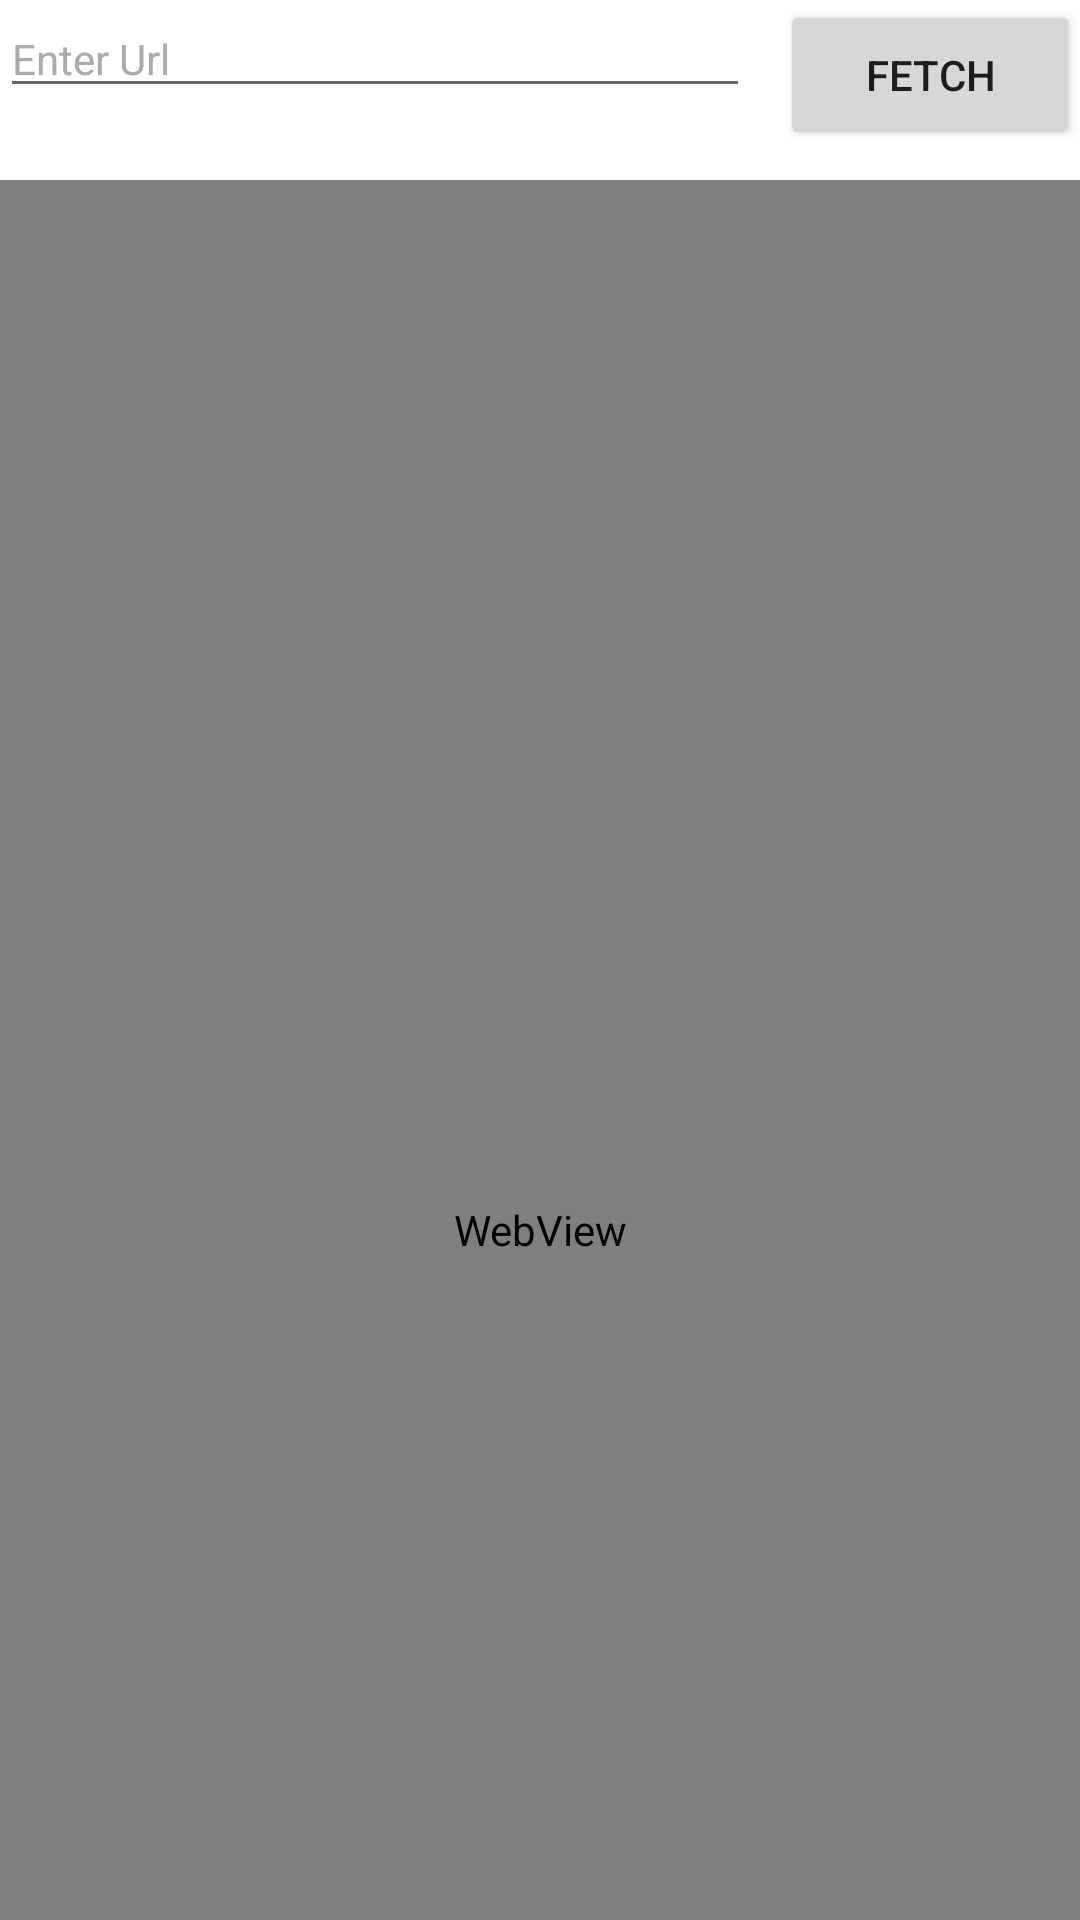

Android layout source for this screen:
<!-- AndroidManifest.xml: application theme Theme.BoxSAmple -->
<!-- res/layout/activity_main.xml -->
<?xml version="1.0" encoding="utf-8"?>
<androidx.constraintlayout.widget.ConstraintLayout xmlns:android="http://schemas.android.com/apk/res/android"
    xmlns:app="http://schemas.android.com/apk/res-auto"
    xmlns:tools="http://schemas.android.com/tools"
    android:layout_width="match_parent"
    android:layout_height="match_parent">

    <LinearLayout
        android:id="@+id/lltop"
        app:layout_constraintTop_toTopOf="parent"
        android:layout_width="match_parent"
        android:orientation="horizontal"
        android:weightSum="1"
        android:layout_height="wrap_content">

        <androidx.appcompat.widget.AppCompatEditText
            android:id="@+id/evUrl"
            android:layout_weight="1"
            android:layout_width="match_parent"
            android:textColor="@color/black"
            android:textSize="14sp"
            android:textColorHint="@android:color/darker_gray"
            android:hint="Enter Url"
            android:layout_height="wrap_content"/>

        <androidx.appcompat.widget.AppCompatButton
            android:id="@+id/btnFetch"
            android:layout_width="100dp"
            android:layout_marginStart="10dp"
            android:layout_weight="1"
            android:layout_gravity="center_horizontal"
            android:layout_height="50dp"
            android:text="Fetch"/>

    </LinearLayout>

    <WebView
        android:id="@+id/webView"
        android:layout_marginTop="10dp"
        android:layout_width="match_parent"
        app:layout_constraintTop_toBottomOf="@+id/lltop"
        android:layout_height="700dp"/>

</androidx.constraintlayout.widget.ConstraintLayout>
<!-- resources referenced by this layout -->
<resources>
  <style name="Theme.BoxSAmple" parent="Theme.MaterialComponents.DayNight.DarkActionBar">
          
          <item name="colorPrimary">@color/purple_500</item>
          <item name="colorPrimaryVariant">@color/purple_700</item>
          <item name="colorOnPrimary">@color/white</item>
          
          <item name="colorSecondary">@color/teal_200</item>
          <item name="colorSecondaryVariant">@color/teal_700</item>
          <item name="colorOnSecondary">@color/black</item>
          
          <item name="android:statusBarColor" tools:targetApi="l">?attr/colorPrimaryVariant</item>
          
      </style>
  <!-- not gathered from this repository: default colours our renderer supplied (Android Studio template values) -->
  <color name="purple_500">#FF6200EE</color>
  <color name="purple_700">#FF3700B3</color>
  <color name="teal_200">#FF03DAC5</color>
  <color name="teal_700">#FF018786</color>
  <color name="black">#FF000000</color>
  <color name="white">#FFFFFFFF</color>
</resources>
